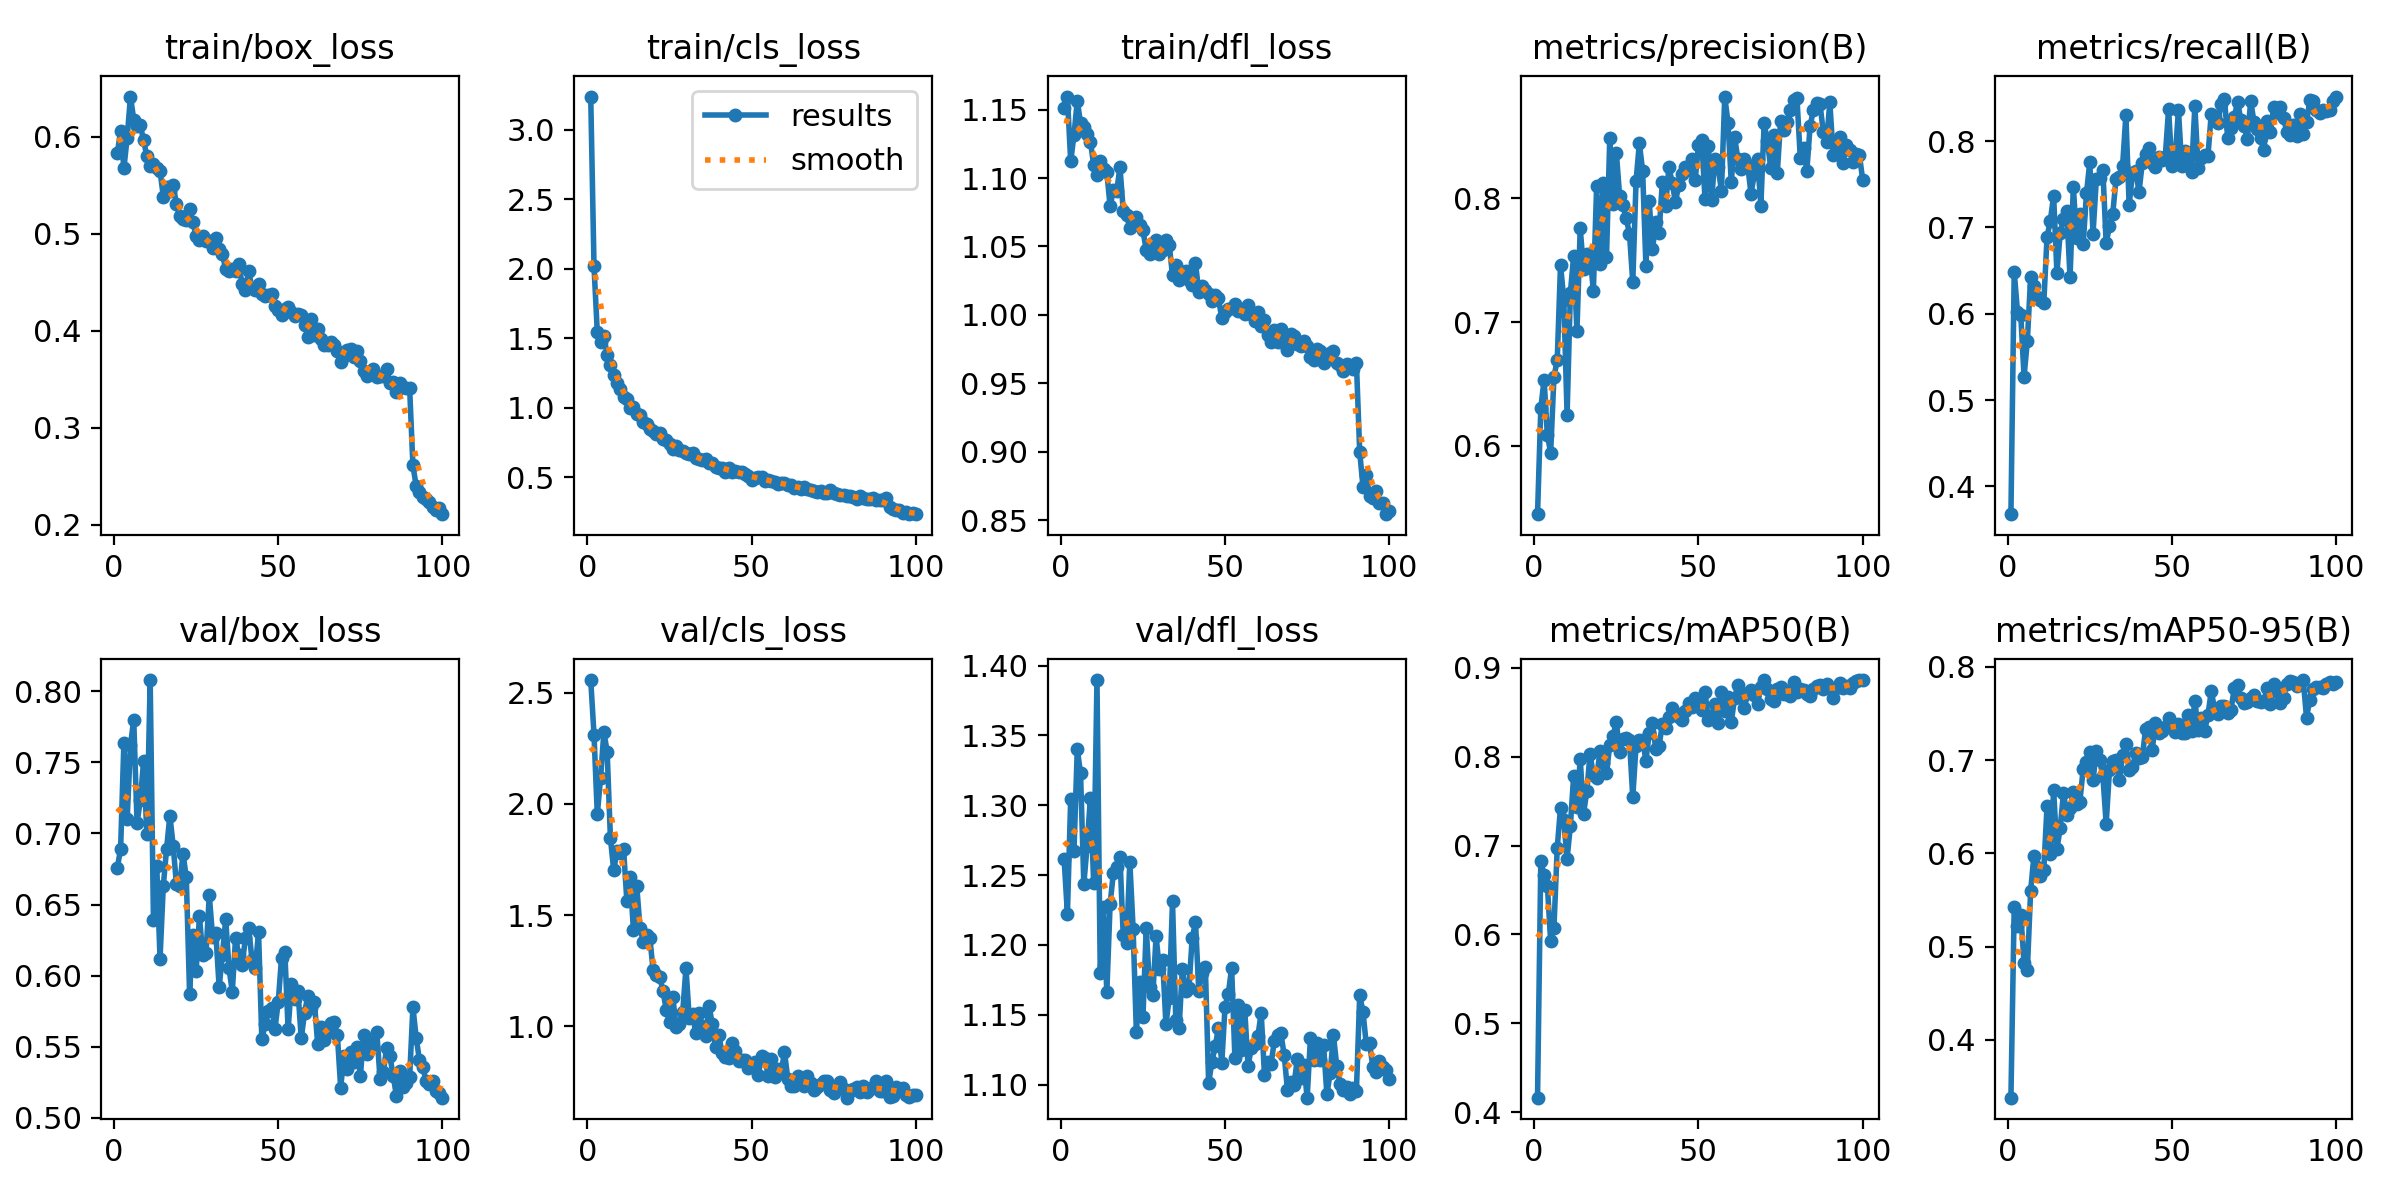

The data file committed next to this chart (first rows):
epoch, train/box_loss, train/cls_loss, train/dfl_loss, metrics/precision(B), metrics/recall(B), metrics/mAP50(B), metrics/mAP50-95(B), val/box_loss, val/cls_loss, val/dfl_loss, lr/pg0, lr/pg1, lr/pg2
1, 0.5836, 3.237, 1.151, 0.5447, 0.3677, 0.4163, 0.3381, 0.6759, 2.557, 1.261, 0.000171, 0.000171, 0.000171
2, 0.6056, 2.016, 1.16, 0.6304, 0.6487, 0.6825, 0.5427, 0.689, 2.311, 1.222, 0.0003429, 0.0003429, 0.0003429
3, 0.5676, 1.543, 1.112, 0.6536, 0.602, 0.6667, 0.5223, 0.7638, 1.953, 1.305, 0.0005113, 0.0005113, 0.0005113
4, 0.5993, 1.47, 1.131, 0.6085, 0.5983, 0.655, 0.5344, 0.7102, 2.117, 1.267, 0.0005104, 0.0005104, 0.0005104
5, 0.6416, 1.516, 1.157, 0.5945, 0.5269, 0.5923, 0.4827, 0.7619, 2.322, 1.34, 0.0005104, 0.0005104, 0.0005104
6, 0.6178, 1.381, 1.14, 0.6558, 0.5688, 0.6074, 0.4753, 0.7798, 2.235, 1.323, 0.0005052, 0.0005052, 0.0005052
7, 0.6112, 1.305, 1.138, 0.6692, 0.6421, 0.6975, 0.5598, 0.7072, 1.845, 1.244, 0.0005, 0.0005, 0.0005
8, 0.612, 1.238, 1.132, 0.7464, 0.6316, 0.7429, 0.5973, 0.7231, 1.702, 1.271, 0.0004948, 0.0004948, 0.0004948
9, 0.5963, 1.181, 1.127, 0.718, 0.6195, 0.7283, 0.5849, 0.7507, 1.786, 1.305, 0.0004895, 0.0004895, 0.0004895
10, 0.5798, 1.135, 1.11, 0.625, 0.6162, 0.6853, 0.5759, 0.6997, 1.781, 1.244, 0.0004843, 0.0004843, 0.0004843
11, 0.5695, 1.08, 1.103, 0.7236, 0.6122, 0.7222, 0.5823, 0.8077, 1.798, 1.39, 0.0004791, 0.0004791, 0.0004791
12, 0.5718, 1.062, 1.112, 0.7535, 0.689, 0.7786, 0.6512, 0.6393, 1.564, 1.18, 0.0004739, 0.0004739, 0.0004739
13, 0.5678, 1.002, 1.107, 0.6926, 0.7077, 0.7432, 0.5993, 0.6773, 1.67, 1.227, 0.0004687, 0.0004687, 0.0004687
14, 0.565, 1.003, 1.105, 0.7757, 0.7368, 0.7979, 0.6675, 0.6119, 1.433, 1.166, 0.0004635, 0.0004635, 0.0004635
15, 0.5384, 0.9559, 1.079, 0.7428, 0.6477, 0.7359, 0.6046, 0.6632, 1.633, 1.229, 0.0004583, 0.0004583, 0.0004583
16, 0.5479, 0.9511, 1.091, 0.7554, 0.6931, 0.761, 0.6272, 0.6892, 1.445, 1.252, 0.0004531, 0.0004531, 0.0004531
17, 0.5444, 0.9015, 1.09, 0.7541, 0.7097, 0.8031, 0.6649, 0.7125, 1.382, 1.256, 0.0004479, 0.0004479, 0.0004479
18, 0.55, 0.884, 1.108, 0.7252, 0.7191, 0.7789, 0.6415, 0.6914, 1.411, 1.263, 0.0004427, 0.0004427, 0.0004427
19, 0.531, 0.8462, 1.076, 0.8097, 0.6422, 0.7759, 0.6482, 0.6641, 1.398, 1.207, 0.0004375, 0.0004375, 0.0004375
20, 0.5179, 0.8307, 1.073, 0.7468, 0.7471, 0.806, 0.6662, 0.6633, 1.253, 1.201, 0.0004323, 0.0004323, 0.0004323
21, 0.515, 0.8122, 1.063, 0.8128, 0.6873, 0.7927, 0.6527, 0.6858, 1.23, 1.26, 0.0004271, 0.0004271, 0.0004271
22, 0.5146, 0.8207, 1.065, 0.7522, 0.7151, 0.7812, 0.6555, 0.669, 1.223, 1.212, 0.0004218, 0.0004218, 0.0004218
23, 0.5258, 0.7778, 1.072, 0.849, 0.6804, 0.8136, 0.6907, 0.5874, 1.16, 1.137, 0.0004166, 0.0004166, 0.0004166
24, 0.5118, 0.7655, 1.066, 0.7953, 0.7393, 0.8235, 0.6981, 0.6284, 1.074, 1.174, 0.0004114, 0.0004114, 0.0004114
25, 0.4976, 0.7395, 1.062, 0.8368, 0.7754, 0.8389, 0.7082, 0.6033, 1.019, 1.148, 0.0004062, 0.0004062, 0.0004062
26, 0.4935, 0.7049, 1.047, 0.8016, 0.6927, 0.8054, 0.6783, 0.6416, 1.131, 1.212, 0.000401, 0.000401, 0.000401
27, 0.4979, 0.7234, 1.044, 0.7946, 0.7556, 0.8201, 0.7097, 0.6147, 0.9988, 1.17, 0.0003958, 0.0003958, 0.0003958
28, 0.4923, 0.6949, 1.052, 0.7837, 0.7576, 0.8207, 0.7, 0.6157, 1.012, 1.164, 0.0003906, 0.0003906, 0.0003906
29, 0.4925, 0.6875, 1.054, 0.7715, 0.7662, 0.8185, 0.6832, 0.6565, 1.063, 1.206, 0.0003854, 0.0003854, 0.0003854
30, 0.4855, 0.6772, 1.044, 0.7321, 0.6814, 0.7545, 0.6316, 0.6274, 1.262, 1.183, 0.0003802, 0.0003802, 0.0003802
31, 0.4957, 0.6665, 1.048, 0.8139, 0.7016, 0.8124, 0.6891, 0.6299, 1.037, 1.189, 0.000375, 0.000375, 0.000375
32, 0.4839, 0.672, 1.055, 0.8445, 0.7158, 0.8186, 0.699, 0.5919, 1.057, 1.143, 0.0003698, 0.0003698, 0.0003698
33, 0.4787, 0.6395, 1.051, 0.8224, 0.756, 0.8192, 0.6999, 0.6149, 0.969, 1.162, 0.0003646, 0.0003646, 0.0003646
34, 0.4635, 0.6349, 1.029, 0.7457, 0.7585, 0.7953, 0.6783, 0.6397, 1.063, 1.231, 0.0003594, 0.0003594, 0.0003594
35, 0.4617, 0.6263, 1.036, 0.7979, 0.7711, 0.8267, 0.7057, 0.6053, 1.002, 1.146, 0.0003542, 0.0003542, 0.0003542
36, 0.4637, 0.6341, 1.026, 0.7587, 0.8299, 0.8385, 0.7169, 0.5888, 0.9564, 1.141, 0.0003489, 0.0003489, 0.0003489
37, 0.4614, 0.6029, 1.032, 0.7806, 0.726, 0.8084, 0.6899, 0.6264, 1.094, 1.183, 0.0003437, 0.0003437, 0.0003437
38, 0.4686, 0.6027, 1.032, 0.7718, 0.7626, 0.8118, 0.6925, 0.6143, 1.012, 1.167, 0.0003385, 0.0003385, 0.0003385
39, 0.4481, 0.5767, 1.026, 0.8133, 0.7659, 0.8365, 0.7073, 0.6078, 0.9057, 1.169, 0.0003333, 0.0003333, 0.0003333
40, 0.4423, 0.5642, 1.022, 0.7937, 0.7408, 0.8328, 0.702, 0.6262, 0.9596, 1.205, 0.0003281, 0.0003281, 0.0003281
41, 0.4612, 0.5674, 1.038, 0.8253, 0.7751, 0.8447, 0.7036, 0.6335, 0.8804, 1.216, 0.0003229, 0.0003229, 0.0003229
42, 0.4441, 0.5422, 1.017, 0.8128, 0.7853, 0.8546, 0.733, 0.611, 0.8611, 1.167, 0.0003177, 0.0003177, 0.0003177
43, 0.4424, 0.5644, 1.021, 0.7969, 0.7921, 0.8498, 0.736, 0.6054, 0.8587, 1.18, 0.0003125, 0.0003125, 0.0003125
44, 0.4479, 0.537, 1.018, 0.8111, 0.7743, 0.8443, 0.7104, 0.6306, 0.9266, 1.185, 0.0003073, 0.0003073, 0.0003073
45, 0.4381, 0.5451, 1.015, 0.82, 0.77, 0.8418, 0.7396, 0.5552, 0.8913, 1.101, 0.0003021, 0.0003021, 0.0003021
46, 0.4361, 0.5359, 1.01, 0.8253, 0.7821, 0.8513, 0.7295, 0.5659, 0.8428, 1.116, 0.0002969, 0.0002969, 0.0002969
47, 0.4372, 0.5405, 1.014, 0.8232, 0.7779, 0.8602, 0.7317, 0.5751, 0.8491, 1.127, 0.0002917, 0.0002917, 0.0002917
48, 0.4382, 0.5211, 1.012, 0.8316, 0.7821, 0.8565, 0.7359, 0.5772, 0.8483, 1.141, 0.0002865, 0.0002865, 0.0002865
49, 0.4257, 0.5079, 0.9974, 0.8149, 0.837, 0.8661, 0.745, 0.5627, 0.8155, 1.115, 0.0002812, 0.0002812, 0.0002812
50, 0.4214, 0.4818, 1.002, 0.843, 0.7715, 0.861, 0.7384, 0.5817, 0.831, 1.156, 0.000276, 0.000276, 0.000276
51, 0.4164, 0.4955, 1.004, 0.8472, 0.7795, 0.8523, 0.7305, 0.6126, 0.8411, 1.165, 0.0002708, 0.0002708, 0.0002708
52, 0.4226, 0.5046, 1.005, 0.7993, 0.8363, 0.8728, 0.7384, 0.6166, 0.7814, 1.183, 0.0002656, 0.0002656, 0.0002656
53, 0.4246, 0.5022, 1.008, 0.8427, 0.7711, 0.8418, 0.7294, 0.5623, 0.8678, 1.119, 0.0002604, 0.0002604, 0.0002604
54, 0.4193, 0.4744, 1.003, 0.799, 0.7883, 0.8456, 0.7292, 0.594, 0.8593, 1.157, 0.0002552, 0.0002552, 0.0002552
55, 0.4154, 0.4808, 1.004, 0.8322, 0.781, 0.8595, 0.7487, 0.5837, 0.7786, 1.125, 0.00025, 0.00025, 0.00025
56, 0.4177, 0.4777, 1, 0.8251, 0.764, 0.8375, 0.7318, 0.5891, 0.8526, 1.153, 0.0002448, 0.0002448, 0.0002448
57, 0.4166, 0.4694, 1.007, 0.806, 0.8404, 0.8732, 0.7638, 0.5561, 0.7743, 1.113, 0.0002396, 0.0002396, 0.0002396
58, 0.4063, 0.4501, 1, 0.8823, 0.7688, 0.8515, 0.7327, 0.5737, 0.8087, 1.126, 0.0002344, 0.0002344, 0.0002344
59, 0.3939, 0.4587, 0.9952, 0.8612, 0.7802, 0.8668, 0.7456, 0.5858, 0.7954, 1.129, 0.0002292, 0.0002292, 0.0002292
60, 0.4126, 0.4609, 1.002, 0.8129, 0.7843, 0.8394, 0.7317, 0.5773, 0.886, 1.135, 0.000224, 0.000224, 0.000224
... 40 more rows
